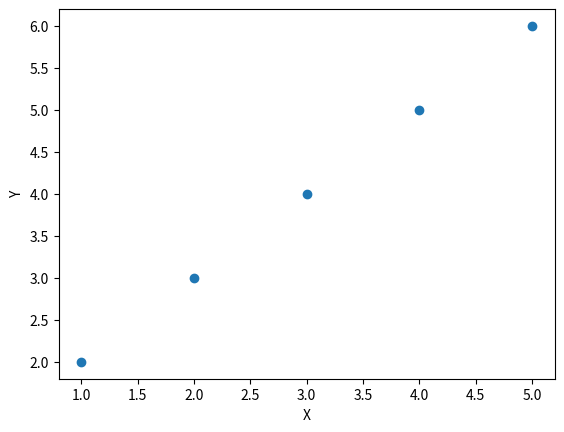

Source code (Python):
import matplotlib.pyplot as plt

# 计算相关系数
# 这个函数的目的是计算两个列表 x 和 y 之间的皮尔逊相关系数。皮尔逊相关系数是一个度量两个变量之间线性关系的统计量，取值范围在 -1 到 1 之间。
def find_corr_x_y(x, y):
    # 如果列表 x 和 y 的长度不相等，抛出 ValueError 异常
    if len(x) != len(y):
        raise ValueError("Lists x and y must have the same length")
    
    n = len(x)  # 获取列表的长度
    prod = [xi*yi for xi, yi in zip(x, y)]  # 计算 x 和 y 对应元素的乘积
    sum_prod_x_y = sum(prod)  # 计算乘积的和
    sum_x = sum(x)  # 计算 x 的和
    sum_y = sum(y)  # 计算 y 的和
    squared_sum_x = sum_x ** 2  # 计算 x 的和的平方
    squared_sum_y = sum_y ** 2  # 计算 y 的和的平方
    x_square = [xi**2 for xi in x]  # 计算 x 的每个元素的平方
    y_square = [yi**2 for yi in y]  # 计算 y 的每个元素的平方
    x_square_sum = sum(x_square)  # 计算 x 的平方和
    y_square_sum = sum(y_square)  # 计算 y 的平方和
    
    # 计算分子
    numerator = n*sum_prod_x_y - sum_x*sum_y
    # 计算分母的第一部分
    denominator_term1 = n*x_square_sum - squared_sum_x
    # 计算分母的第二部分
    denominator_term2 = n*y_square_sum - squared_sum_y
    # 计算分母
    denominator = (denominator_term1 * denominator_term2) ** 0.5
    # 计算相关系数
    correlation = numerator / denominator
    
    return correlation

def scatter_plot(x, y):
    plt.scatter(x, y)
    plt.xlabel('X')
    plt.ylabel('Y')
    plt.show()

if __name__ == '__main__':
    x = [1, 2, 3, 4, 5]
    y = [2, 3, 4, 5, 6]
    corr = find_corr_x_y(x, y)
    print('The correlation coefficient is: {0}'.format(corr))
    scatter_plot(x, y)

    x = [1, 2, 3, 4, 5]
    y = [5, 4, 3, 2, 1]
    corr = find_corr_x_y(x, y)
    print('The correlation coefficient is: {0}'.format(corr))

    x = [1, 2, 3, 4, 5]
    y = [1, 2, 3, 4, 5]
    corr = find_corr_x_y(x, y)
    print('The correlation coefficient is: {0}'.format(corr))
